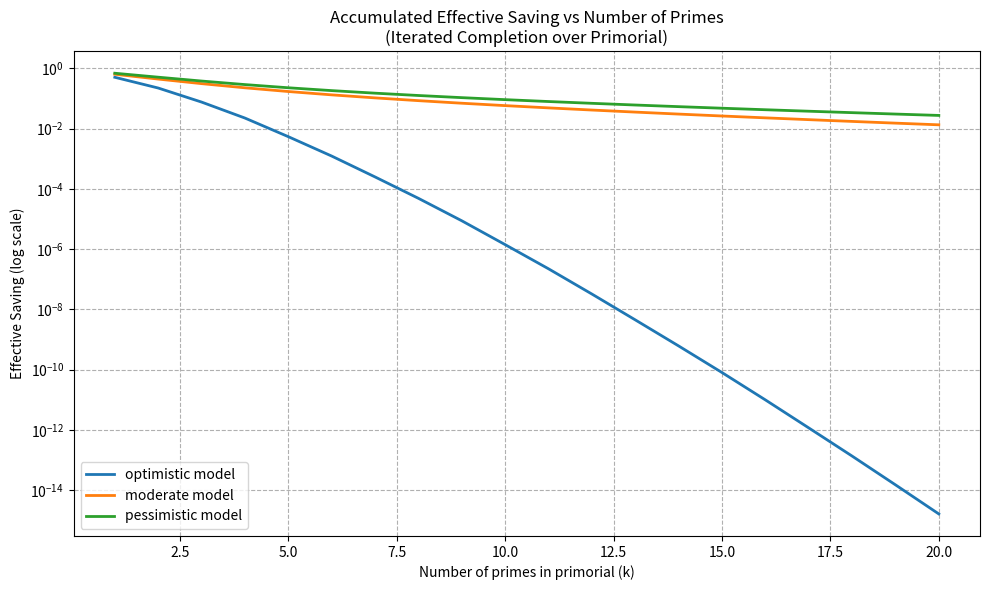

Here is the Python script that generated this plot: (Note: this script raises an exception after producing the figure.)
#!/usr/bin/env python3
"""
primorial_iterated_completion_error_analysis.py

Purpose:
    Numerical and semi-symbolic exploration of error accumulation
    in the iterated completion / Cauchy-Schwarz process for bilinear forms
    twisted by characters modulo primorial-smooth moduli.

This script helps analyze whether the product of local savings from
iterated completion over the first k small primes can overcome the
accumulated error terms and the 2^{pi(p_n)} factor from summing over
divisors of the primorial.

Focus: Error analysis of the "primorial iteration" idea.
"""

import math
import numpy as np
from mpmath import mp, mpf, log, exp, pi
import matplotlib.pyplot as plt

# Set high precision
mp.dps = 50

def primorial(k):
    """Return the k-th primorial P_k = product of first k primes."""
    if k == 0:
        return 1
    p = 2
    prod = 1
    count = 0
    while count < k:
        if all(p % d != 0 for d in range(2, int(math.sqrt(p)) + 1)):
            prod *= p
            count += 1
        p += 1 if p == 2 else 2
    return prod

def nth_prime(k):
    """Return the k-th prime (simple implementation)."""
    if k == 1:
        return 2
    p = 3
    count = 1
    while count < k:
        if all(p % d != 0 for d in range(2, int(math.sqrt(p)) + 1)):
            count += 1
        if count < k:
            p += 2
    return p

def local_saving_factor(p, model='moderate'):
    """
    Model the local saving factor after completing modulo p^e.
    In reality this depends on the character and the bilinear coefficients.
    We use simple models for exploration:
        - 'optimistic': strong saving ~ 1/sqrt(p)
        - 'moderate'  : mild saving ~ 1 - c/log p
        - 'pessimistic': very weak saving
    """
    if model == 'optimistic':
        return 1.0 / math.sqrt(p)
    elif model == 'moderate':
        return 1.0 - 0.15 / math.log(p + 2)
    elif model == 'pessimistic':
        return 1.0 - 0.05 / math.log(p + 2)
    else:
        return 1.0

def accumulated_error(k_primes, model='moderate', include_divisor_factor=True):
    """
    Simulate the accumulated multiplicative error after iterating
    completion over the first k_primes primes.

    Returns:
        total_saving : product of local savings
        error_factor : rough estimate of accumulated error (X^eps type losses)
        effective_saving : total_saving / error_factor
    """
    primes = [nth_prime(i) for i in range(1, k_primes + 1)]
    total_saving = 1.0
    error_factor = 1.0

    for p in primes:
        saving = local_saving_factor(p, model=model)
        total_saving *= saving
        # Each iteration introduces some X^eps loss (modeled crudely)
        error_factor *= (1 + 0.01 * math.log(p + 1))

    if include_divisor_factor:
        # Penalty from summing over ~2^{pi(p_n)} divisors
        divisor_penalty = 2 ** k_primes
        effective_saving = total_saving / (error_factor * math.log(divisor_penalty + 2))
    else:
        effective_saving = total_saving / error_factor

    return total_saving, error_factor, effective_saving, primes

def run_analysis(max_k=25, models=None):
    if models is None:
        models = ['optimistic', 'moderate', 'pessimistic']

    results = {}
    for model in models:
        savings = []
        errors = []
        effectives = []
        for k in range(1, max_k + 1):
            ts, ef, es, _ = accumulated_error(k, model=model)
            savings.append(ts)
            errors.append(ef)
            effectives.append(es)
        results[model] = {
            'total_saving': savings,
            'error_factor': errors,
            'effective_saving': effectives
        }
    return results

def print_table(results, max_k=25):
    print("\n=== Iterated Completion Error Analysis ===\n")
    print(f"{'k':>3} | {'Prime':>6} | {'Model':12} | {'Total Saving':>14} | {'Error Factor':>14} | {'Effective Saving':>16}")
    print("-" * 85)

    for k in range(1, max_k + 1):
        p = nth_prime(k)
        for model in results:
            ts = results[model]['total_saving'][k-1]
            ef = results[model]['error_factor'][k-1]
            es = results[model]['effective_saving'][k-1]
            print(f"{k:3d} | {p:6d} | {model:12} | {ts:14.6e} | {ef:14.6e} | {es:16.6e}")
        print("-" * 85)

def plot_results(results, max_k=25):
    k_values = list(range(1, max_k + 1))
    plt.figure(figsize=(10, 6))

    for model in results:
        plt.plot(k_values, results[model]['effective_saving'], label=f'{model} model', linewidth=2)

    plt.yscale('log')
    plt.xlabel('Number of primes in primorial (k)')
    plt.ylabel('Effective Saving (log scale)')
    plt.title('Accumulated Effective Saving vs Number of Primes\n(Iterated Completion over Primorial)')
    plt.legend()
    plt.grid(True, which="both", ls="--")
    plt.tight_layout()
    plt.savefig('/home/workdir/artifacts/scripts/primorial_iterated_completion_saving.png', dpi=150)
    print("\nPlot saved to: /home/workdir/artifacts/scripts/primorial_iterated_completion_saving.png")

if __name__ == "__main__":
    print("Running primorial iterated completion error analysis...\n")
    results = run_analysis(max_k=20)
    print_table(results, max_k=20)
    plot_results(results, max_k=20)
    print("\nAnalysis complete.")
